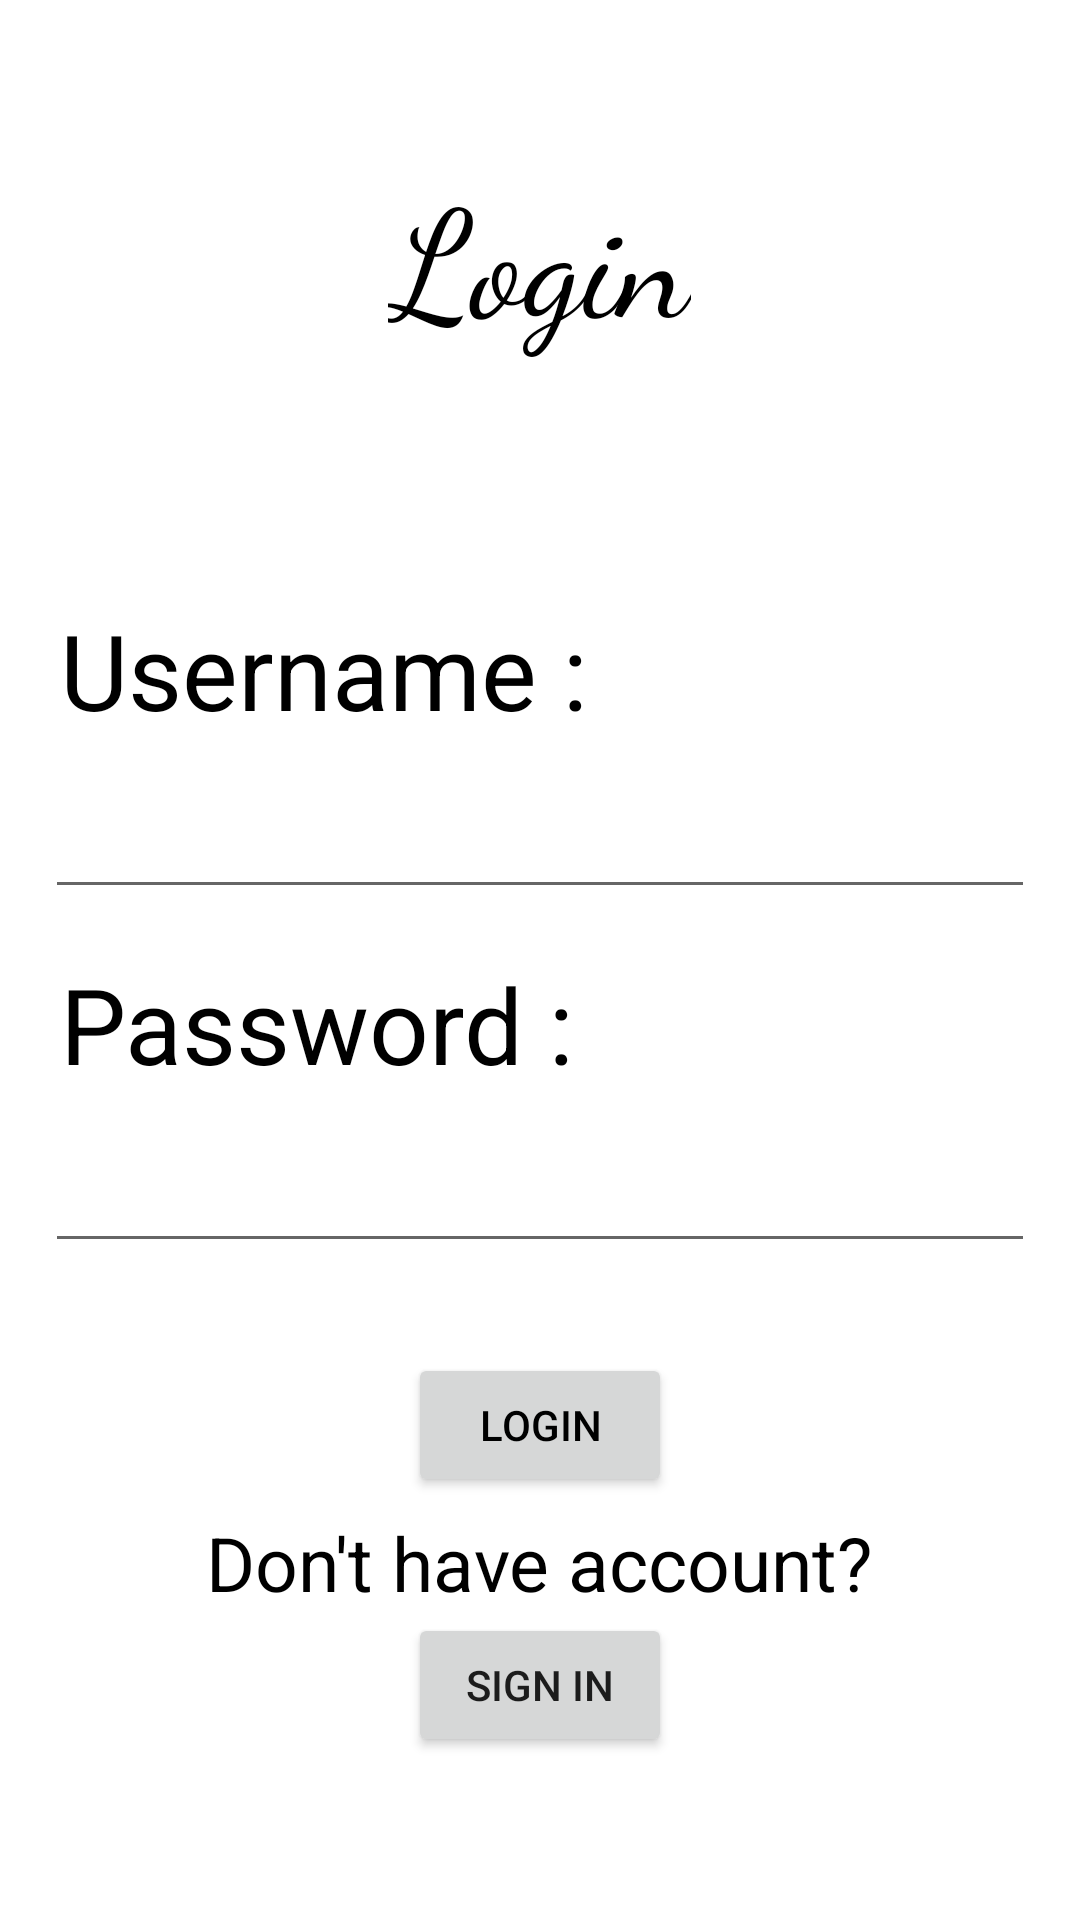

Layout XML and referenced resources for this Android screen:
<!-- AndroidManifest.xml: application theme Theme.RoadSafety -->
<!-- res/layout/activity_login.xml -->
<?xml version="1.0" encoding="utf-8"?>
<LinearLayout xmlns:android="http://schemas.android.com/apk/res/android"
    xmlns:app="http://schemas.android.com/apk/res-auto"
    xmlns:tools="http://schemas.android.com/tools"
    android:layout_width="match_parent"
    android:layout_height="match_parent"
    tools:context=".LoginActivity"
    android:orientation="vertical">

    <TextView
        android:layout_width="wrap_content"
        android:layout_height="200dp"
        android:paddingTop="50dp"
        android:text="Login"
        android:textSize="50dp"
        android:textColor="@color/black"
        android:layout_gravity="center_horizontal"
        android:fontFamily="cursive"/>

    <TextView
        android:layout_width="wrap_content"
        android:layout_height="wrap_content"
        android:text="Username :"
        android:textSize="35dp"
        android:textColor="@color/black"
        android:layout_marginLeft="20dp"
        />

    <EditText
        android:layout_width="match_parent"
        android:layout_height="wrap_content"
        android:layout_margin="15dp"
        android:id="@+id/username_et"/>

    <TextView
        android:layout_width="wrap_content"
        android:layout_height="wrap_content"
        android:text="Password :"
        android:textSize="35dp"
        android:textColor="@color/black"
        android:layout_marginLeft="20dp"
        />

    <EditText
        android:layout_width="match_parent"
        android:layout_height="wrap_content"
        android:inputType="textPassword"
        android:layout_margin="15dp"
        android:id="@+id/password_et"
        />

    <Button
        android:layout_width="wrap_content"
        android:layout_height="wrap_content"
        android:textColor="@color/black"
        android:text="Login"
        android:id="@+id/login_button"
        android:layout_gravity="center_horizontal"
        android:layout_marginTop="15dp"/>

    <TextView
        android:layout_width="wrap_content"
        android:layout_height="wrap_content"
        android:text="Don't have account?"
        android:textSize="25dp"
        android:textColor="@color/black"
        android:layout_gravity="center_horizontal"
        android:layout_marginTop="5dp"
        />

    <Button
        android:layout_width="wrap_content"
        android:layout_height="wrap_content"
        android:text="sign in"
        android:layout_gravity="center_horizontal"
        android:id="@+id/sign_in"
        />

</LinearLayout>
<!-- resources referenced by this layout -->
<resources>
  <style name="Theme.RoadSafety" parent="Theme.MaterialComponents.DayNight.DarkActionBar">
          
          <item name="colorPrimary">@color/purple_500</item>
          <item name="colorPrimaryVariant">@color/purple_700</item>
          <item name="colorOnPrimary">@color/white</item>
          
          <item name="colorSecondary">@color/teal_200</item>
          <item name="colorSecondaryVariant">@color/teal_700</item>
          <item name="colorOnSecondary">@color/black</item>
          
          <item name="android:statusBarColor" tools:targetApi="l">?attr/colorPrimaryVariant</item>
          
      </style>
  <!-- not gathered from this repository: default colours our renderer supplied (Android Studio template values) -->
  <color name="purple_500">#FF6200EE</color>
  <color name="purple_700">#FF3700B3</color>
  <color name="teal_200">#FF03DAC5</color>
  <color name="teal_700">#FF018786</color>
  <color name="black">#FF000000</color>
  <color name="white">#FFFFFFFF</color>
</resources>
